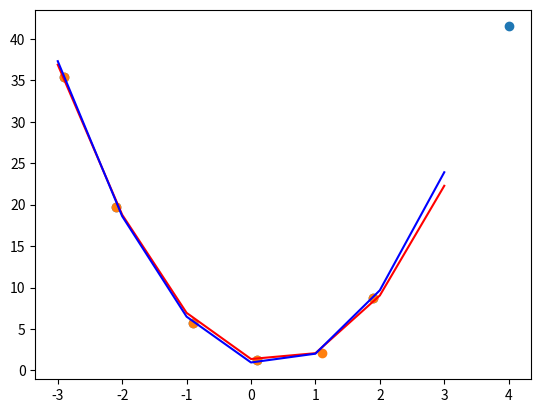

Write the Python code that produced this figure.
from numpy import arange
from scipy.optimize import curve_fit
from matplotlib import pyplot
import random

a = random.randint(1, 6)

# define the true objective function
def objective(x, a, b, c):
    return a * x ** 2 + b * x + c

# x,y 값 지정
xy = [[-2.9,35.4],[-2.1,19.7],[-0.9,5.7],[1.1,2.1],[0.1,1.2],[1.9,8.7],[3.1,25.7],[4.0,41.5]]

xy_1 = random.sample(xy, 6)
xy_2 = random.sample(xy, 6)

x= [xy_1[0][0],xy_1[1][0],xy_1[2][0],xy_1[3][0],xy_1[4][0],xy_1[5][0]]
y= [xy_1[0][1],xy_1[1][1],xy_1[2][1],xy_1[3][1],xy_1[4][1],xy_1[5][1]]

x2= [xy_2[0][0],xy_2[1][0],xy_2[2][0],xy_2[3][0],xy_2[4][0],xy_2[5][0]]
y2= [xy_2[0][1],xy_2[1][1],xy_2[2][1],xy_2[3][1],xy_2[4][1],xy_2[5][1]]

popt, _ = curve_fit(objective, x, y)
popt2,ty = curve_fit(objective, x2, y2)
# summarize the parameter values
a, b, c = popt
a1, b1, c1 = popt2
print('y = %f * x^2 + %f * x+ %f' % (a, b, c))
print('y = %f * x^2 + %f * x+ %f' % (a1, b1, c1))


# graph plotting
pyplot.scatter(x, y)
pyplot.scatter(x2, y2)
# define a sequence of inputs between the smallest and largest known inputs
x_line = arange(-3, 4, 1)

# calculate the output for the range
y_line = objective(x_line, a, b, c)
y2_line = objective(x_line, a1, b1, c1)
# create a line plot for the mapping function
pyplot.plot(x_line, y_line, '-', color='red')
pyplot.plot(x_line, y2_line, '-', color='blue')

pyplot.show()